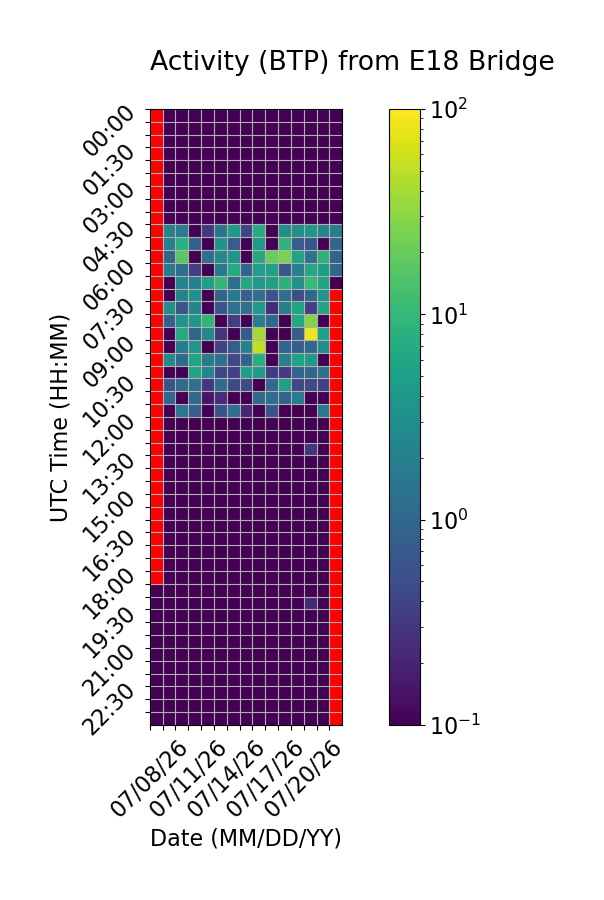

Source data for this figure (header and first rows):
Time (UTC), 07/08/26, 07/09/26, 07/10/26, 07/11/26, 07/12/26, 07/13/26, 07/14/26, 07/15/26, 07/16/26, 07/17/26, 07/18/26, 07/19/26, 07/20/26, 07/21/26, 07/22/26
00:00, , 0.0, 0.0, 0.0, 0.0, 0.0, 0.0, 0.0, 0.0, 0.0, 0.0, 0.0, 0.0, 0.0, 0.0
00:30, , 0.0, 0.0, 0.0, 0.0, 0.0, 0.0, 0.0, 0.0, 0.0, 0.0, 0.0, 0.0, 0.0, 0.0
01:00, , 0.0, 0.0, 0.0, 0.0, 0.0, 0.0, 0.0, 0.0, 0.0, 0.0, 0.0, 0.0, 0.0, 0.0
01:30, , 0.0, 0.0, 0.0, 0.0, 0.0, 0.0, 0.0, 0.0, 0.0, 0.0, 0.0, 0.1015, 0.0, 0.0
02:00, , 0.0, 0.0, 0.0, 0.0, 0.0, 0.0, 0.0, 0.0, 0.0, 0.0, 0.0, 0.0, 0.0, 0.0
02:30, , 0.0, 0.0, 0.0, 0.0, 0.0, 0.0, 0.0, 0.0, 0.0, 0.0, 0.0, 0.0, 0.0, 0.0
03:00, , 0.0, 0.0, 0.0, 0.0, 0.0, 0.0, 0.0, 0.0, 0.0, 0.0, 0.0, 0.0, 0.0, 0.0
03:30, , 0.0, 0.0, 0.0, 0.0, 0.0, 0.0, 0.0, 0.0, 0.0, 0.0, 0.0, 0.0, 0.0, 0.0
04:00, , 0.0, 0.0, 0.0, 0.0, 0.0, 0.0, 0.0, 0.0, 0.0, 0.0, 0.0, 0.0, 0.0, 0.0
04:30, , 2.143, 1.669, 0.0, 0.2957, 1.37, 4.166, 0.4231, 7.136, 0.0, 3.067, 3.081, 3.773, 2.338, 1.796
05:00, , 2.016, 7.896, 0.7972, 0.0, 3.536, 0.7432, 0.0, 4.099, 0.0, 8.764, 0.7313, 0.6555, 0.0, 0.9432
05:30, , 1.041, 16.42, 0.0, 1.278, 2.626, 3.669, 0.0, 6.575, 20.9, 25.34, 5.688, 1.403, 8.59, 0.8819
06:00, , 1.661, 1.212, 0.3382, 0.0, 1.619, 6.927, 0.907, 4.968, 5.236, 0.6232, 1.964, 6.45, 4.677, 0.9967
06:30, , 0.09407, 2.124, 1.967, 4.97, 9.465, 1.177, 6.369, 4.09, 5.084, 8.389, 3.177, 10.45, 5.734, 0.0
07:00, , 0.0, 2.217, 3.428, 0.0, 0.9423, 1.653, 0.8808, 1.285, 0.5814, 1.252, 0.5115, 1.017, 3.786, 
07:30, , 3.019, 0.6267, 2.319, 0.0, 0.5935, 1.32, 1.296, 4.061, 0.232, 1.942, 5.626, 0.3672, 5.959, 
08:00, , 0.8362, 3.602, 3.849, 9.377, 0.0, 0.3341, 0.0, 2.048, 1.005, 0.0, 6.637, 27.43, 0.0, 
08:30, , 0.0203, 6.54, 0.9178, 2.661, 0.2898, 0.0, 0.7038, 39.53, 0.0, 0.0, 0.7582, 82.99, 5.087, 
09:00, , 0.0, 1.713, 3.834, 0.0, 0.408, 0.729, 2.051, 53.22, 0.0, 0.8731, 0.801, 1.058, 2.8, 
09:30, , 2.687, 1.084, 5.762, 1.794, 1.26, 0.4357, 0.8429, 7.717, 0.0, 1.925, 5.542, 4.226, 0.0, 
10:00, , 0.0, 0.0, 5.915, 2.298, 0.4734, 0.3813, 5.027, 4.328, 0.3199, 0.318, 0.9423, 0.9884, 1.298, 
10:30, , 0.5842, 1.081, 1.242, 0.3, 1.125, 0.4759, 0.4725, 0.0, 1.062, 5.185, 0.447, 0.4988, 0.3612, 
11:00, , 1.025, 0.07033, 1.075, 0.1498, 0.2268, 0.07319, 0.0, 1.106, 1.202, 0.9276, 1.678, 0.0, 0.0, 
11:30, , 0.0, 1.556, 0.7853, 0.0, 0.5482, 1.261, 0.2046, 0.0, 0.5748, 0.0, 0.0, 0.0, 1.592, 
12:00, , 0.0, 0.0, 0.0, 0.0, 0.0, 0.0, 0.0, 0.0, 0.0, 0.0, 0.0, 0.0, 0.0, 
12:30, , 0.0, 0.0, 0.0, 0.0, 0.0, 0.0, 0.0, 0.0, 0.0, 0.0, 0.0, 0.0, 0.0, 
13:00, , 0.0, 0.0, 0.0, 0.0, 0.0, 0.0, 0.0, 0.0, 0.0, 0.0, 0.0, 0.2901, 0.0, 
13:30, , 0.0, 0.0, 0.0, 0.0, 0.0, 0.0, 0.0, 0.0, 0.0, 0.0, 0.0, 0.0, 0.0, 
14:00, , 0.0, 0.0, 0.0, 0.0, 0.0, 0.0, 0.0, 0.0, 0.0, 0.0, 0.0, 0.0, 0.0, 
14:30, , 0.0, 0.0, 0.0, 0.0, 0.0, 0.0, 0.0, 0.0, 0.0, 0.0, 0.0, 0.0, 0.0, 
15:00, , 0.0, 0.0, 0.0, 0.0, 0.0, 0.0, 0.0, 0.0, 0.0, 0.0, 0.0, 0.0, 0.0, 
15:30, , 0.0, 0.0, 0.0, 0.0, 0.0, 0.0, 0.0, 0.0, 0.0, 0.0, 0.0, 0.0, 0.0, 
16:00, , 0.0, 0.0, 0.0, 0.0, 0.0, 0.0, 0.0, 0.0, 0.0, 0.0, 0.0, 0.0, 0.0, 
16:30, , 0.0, 0.0, 0.0, 0.0, 0.0, 0.0, 0.0, 0.0, 0.0, 0.0, 0.0, 0.0, 0.0, 
17:00, , 0.0, 0.0, 0.0, 0.0, 0.0, 0.0, 0.0, 0.0, 0.0, 0.0, 0.0, 0.0, 0.0, 
17:30, , 0.0, 0.0, 0.0, 0.0, 0.0, 0.0, 0.0, 0.0, 0.0, 0.0, 0.0, 0.0, 0.0, 
18:00, , 0.0, 0.0, 0.0, 0.0, 0.0, 0.0, 0.0, 0.0, 0.0, 0.0, 0.0, 0.0, 0.0, 
18:30, 0.0, 0.0, 0.0, 0.0, 0.0, 0.0, 0.0, 0.0, 0.0, 0.0, 0.0, 0.0, 0.0, 0.0, 
19:00, 0.0, 0.0, 0.0, 0.0, 0.0, 0.0, 0.0, 0.0, 0.0, 0.0, 0.0, 0.0, 0.214, 0.0, 
19:30, 0.0, 0.0, 0.0, 0.0, 0.0, 0.0, 0.0, 0.0, 0.0, 0.0, 0.0, 0.0, 0.0, 0.0, 
20:00, 0.0, 0.0, 0.0, 0.0, 0.0, 0.0, 0.0, 0.0, 0.0, 0.0, 0.0, 0.0, 0.0, 0.0, 
20:30, 0.0, 0.0, 0.0, 0.0, 0.0, 0.0, 0.0, 0.0, 0.0, 0.0, 0.0, 0.0, 0.0, 0.0, 
21:00, 0.0, 0.0, 0.0, 0.0, 0.0, 0.0, 0.0, 0.0, 0.0, 0.0, 0.0, 0.0, 0.0, 0.0, 
21:30, 0.0, 0.0, 0.0, 0.0, 0.0, 0.0, 0.0, 0.0, 0.0, 0.0, 0.0, 0.0, 0.0, 0.0, 
22:00, 0.0, 0.0, 0.0, 0.0, 0.0, 0.0, 0.0, 0.0, 0.0, 0.0, 0.0, 0.0, 0.0, 0.0, 
22:30, 0.0, 0.0, 0.0, 0.0, 0.0, 0.0, 0.0, 0.0, 0.0, 0.0, 0.0, 0.0, 0.0, 0.0, 
23:00, 0.0, 0.0, 0.0, 0.0, 0.0, 0.0, 0.0, 0.0, 0.0, 0.0, 0.0, 0.0, 0.0, 0.0, 
23:30, 0.0, 0.0, 0.0, 0.0, 0.0, 0.0, 0.0, 0.0, 0.0, 0.0, 0.0, 0.0, 0.0, 0.0, 
